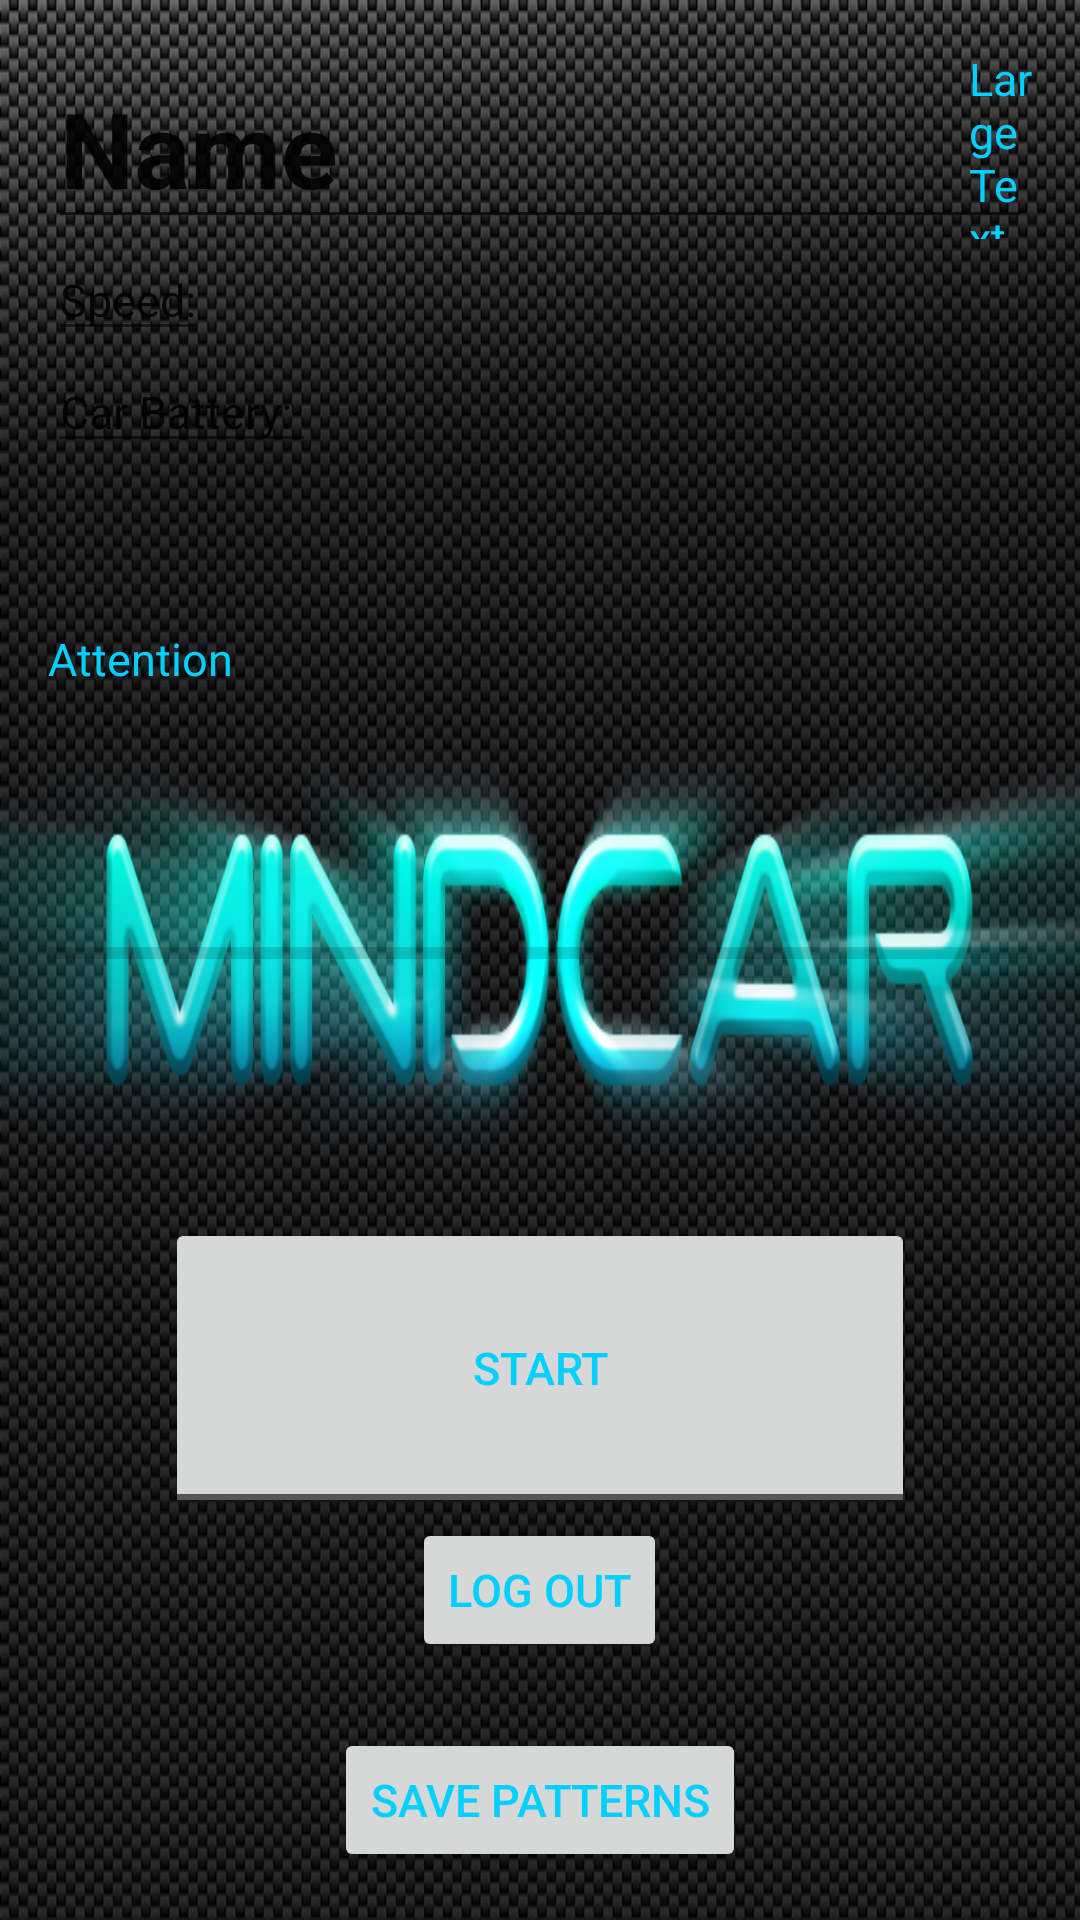

Here is an Android app screen rendered from its layout file. Give the layout XML and the strings, colors and styles it references.
<!-- AndroidManifest.xml: application theme AppTheme -->
<!-- res/layout/content_display_profile.xml -->
<?xml version="1.0" encoding="utf-8"?>
<RelativeLayout
    xmlns:android="http://schemas.android.com/apk/res/android"
    xmlns:tools="http://schemas.android.com/tools"
    android:layout_width="match_parent"
    android:layout_height="match_parent"
    android:paddingBottom="@dimen/activity_vertical_margin"
    android:paddingLeft="@dimen/activity_horizontal_margin"
    android:paddingRight="@dimen/activity_horizontal_margin"
    android:paddingTop="@dimen/activity_vertical_margin"
    tools:context=".ui.UserActivity">


    <ToggleButton
        android:layout_width="250dp"
        android:layout_height="100dp"
        android:id="@+id/toggleButton"
        android:checked="false"
        android:clickable="false"
        android:textOff="Start"
        android:textOn="Pause"
        android:visibility="visible"
        android:text="start_pause_toggle_button"
        android:layout_above="@+id/button"
        android:layout_centerHorizontal="true" />

    <EditText
        android:layout_width="wrap_content"
        android:layout_height="wrap_content"
        android:inputType="textPersonName"
        android:ems="10"
        android:id="@+id/username"
        android:textStyle="bold"

        android:layout_alignParentStart="true"
        android:layout_alignParentLeft="true"
        android:visibility="visible"
        android:textSize="35sp"
        android:text="Name"
        android:layout_toStartOf="@+id/profile_image_view"
        android:layout_toLeftOf="@id/profile_image_view"
        android:layout_alignEnd="@+id/profile_image_view"
        android:layout_alignRight="@+id/profile_image_view"
        android:layout_gravity=""/>

    <ImageView
        android:layout_width="150dp"
        android:layout_height="150dp"
        android:id="@+id/profile_image_view"
        android:contentDescription=""
        android:src="@drawable/profile_image"
        android:layout_alignParentRight="true"
        android:layout_alignParentEnd="true"
        android:layout_below="@+id/username" />

    <EditText
        android:layout_width="wrap_content"
        android:layout_height="wrap_content"
        android:id="@+id/SpeedText"
        android:inputType="text"
        android:visibility="visible"
        android:text="Speed:"
        android:layout_alignTop="@+id/profile_image_view"
        android:layout_alignParentLeft="true"
        android:layout_alignParentStart="true" />

    <EditText
        android:layout_width="wrap_content"
        android:layout_height="wrap_content"
        android:id="@+id/carbatterytext"

        android:inputType="text"
        android:visibility="visible"
        android:text="Car Battery: "
        android:layout_below="@+id/SpeedText"
        android:layout_alignParentLeft="true"
        android:layout_alignParentStart="true" />

    <Button
        style="?android:attr/buttonStyleSmall"
        android:layout_width="wrap_content"
        android:layout_height="wrap_content"
        android:text="Log Out"
        android:id="@+id/button"

        android:visibility="visible"
        android:layout_marginBottom="70dp"
        android:layout_alignParentBottom="true"
        android:layout_centerHorizontal="true" />

    <ProgressBar
        style="?android:attr/progressBarStyleHorizontal"
        android:layout_width="wrap_content"
        android:layout_height="wrap_content"
        android:id="@+id/attentionBar"
        android:layout_alignParentLeft="true"
        android:layout_alignParentStart="true"
        android:layout_below="@+id/profile_image_view"
        android:layout_alignParentRight="true"
        android:layout_alignParentEnd="true"
        android:layout_above="@+id/toggleButton" />

    <TextView
        android:layout_width="wrap_content"
        android:layout_height="wrap_content"
        android:textAppearance="?android:attr/textAppearanceLarge"
        android:text="Attention"
        android:id="@+id/attention"
        android:layout_above="@+id/attentionBar"
        android:layout_alignParentLeft="true"
        android:layout_alignParentStart="true" />

    <Button
        style="?android:attr/buttonStyleSmall"
        android:layout_width="wrap_content"
        android:layout_height="wrap_content"
        android:text="Save patterns"
        android:id="@+id/patterns"
        android:layout_alignParentBottom="true"
        android:layout_centerHorizontal="true" />

    <TextView
        android:layout_width="wrap_content"
        android:layout_height="wrap_content"
        android:textAppearance="?android:attr/textAppearanceLarge"
        android:text="Large Text"
        android:id="@+id/textView4"
        android:layout_above="@+id/profile_image_view"
        android:layout_alignParentLeft="true"
        android:layout_alignParentStart="true"
        android:layout_marginLeft="307dp"
        android:layout_marginStart="307dp" />

</RelativeLayout>
<!-- resources referenced by this layout -->
<resources>
  <dimen name="activity_horizontal_margin">16dp</dimen>
  <dimen name="activity_vertical_margin">16dp</dimen>
  <style name="AppTheme" parent="Theme.AppCompat.Light.NoActionBar">
          
          <item name="colorPrimaryDark">@color/colorPrimaryDark</item>
          <item name="colorPrimary">@color/colorPrimaryDark</item>
          <item name="colorAccent">@color/colorAccent</item>
          <item name="android:windowBackground">@drawable/emptybackground</item>
          <item name="android:textSize">15dp</item>
          <item name="android:textColor">@color/colorPrimary</item>
          <item name="android:textColorHint">@color/colorPrimary</item>
          <item name="android:colorForeground">@color/foreground_material_light</item>
      </style>
  <color name="colorPrimaryDark">#3d3c3c</color>
  <color name="colorAccent">#00d0ff</color>
  <!-- drawable emptybackground: png bitmap (drawable, 837568 bytes) -->
  <color name="colorPrimary">#00d0ff</color>
  <color name="foreground_material_light">#322f2f</color>
</resources>
